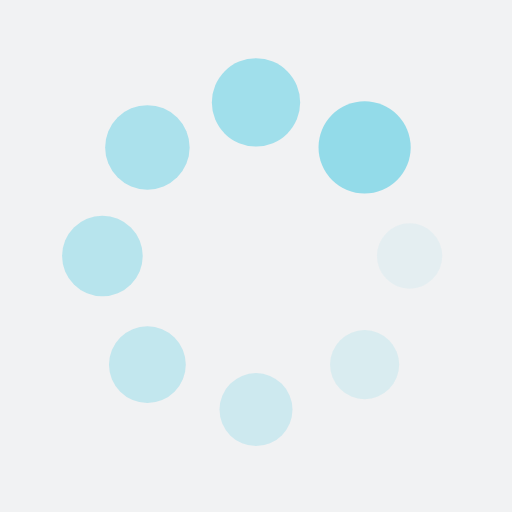
t = 0.00 s
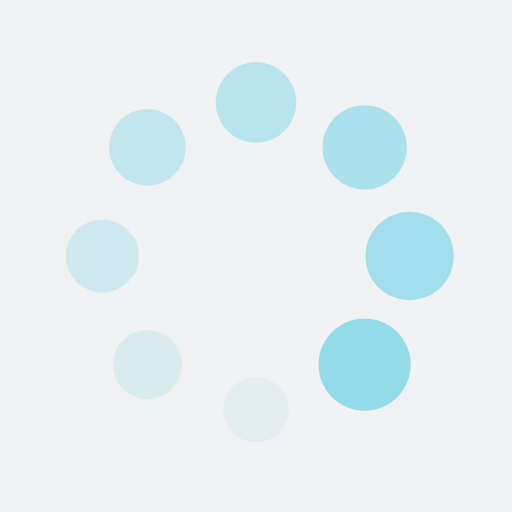
t = 0.39 s
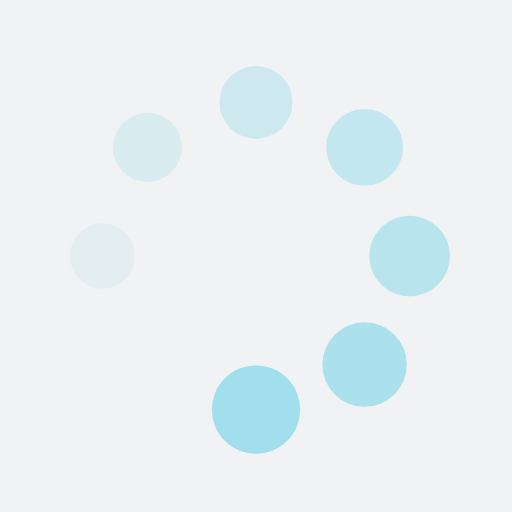
t = 0.77 s
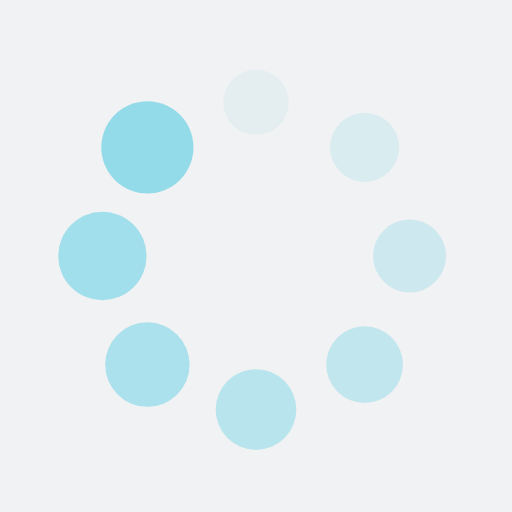
t = 1.15 s

The animated SVG that drew these frames (rendered in a browser with its animation timeline set to each time). Animation: 16 SMIL elements (animate=8,animateTransform=8); one cycle of 1.54 s, repeats indefinitely.

<?xml version="1.0" encoding="utf-8"?>
<svg xmlns="http://www.w3.org/2000/svg" xmlns:xlink="http://www.w3.org/1999/xlink" style="margin: auto; background: rgb(241, 242, 243); display: block; shape-rendering: auto;" width="211px" height="211px" viewBox="0 0 100 100" preserveAspectRatio="xMidYMid">
<g transform="translate(80,50)">
<g transform="rotate(0)">
<circle cx="0" cy="0" r="6" fill="#93dbe9" fill-opacity="1">
  <animateTransform attributeName="transform" type="scale" begin="-1.346153846153846s" values="1.5 1.5;1 1" keyTimes="0;1" dur="1.5384615384615383s" repeatCount="indefinite"></animateTransform>
  <animate attributeName="fill-opacity" keyTimes="0;1" dur="1.5384615384615383s" repeatCount="indefinite" values="1;0" begin="-1.346153846153846s"></animate>
</circle>
</g>
</g><g transform="translate(71.21320343559643,71.21320343559643)">
<g transform="rotate(45)">
<circle cx="0" cy="0" r="6" fill="#93dbe9" fill-opacity="0.875">
  <animateTransform attributeName="transform" type="scale" begin="-1.1538461538461537s" values="1.5 1.5;1 1" keyTimes="0;1" dur="1.5384615384615383s" repeatCount="indefinite"></animateTransform>
  <animate attributeName="fill-opacity" keyTimes="0;1" dur="1.5384615384615383s" repeatCount="indefinite" values="1;0" begin="-1.1538461538461537s"></animate>
</circle>
</g>
</g><g transform="translate(50,80)">
<g transform="rotate(90)">
<circle cx="0" cy="0" r="6" fill="#93dbe9" fill-opacity="0.75">
  <animateTransform attributeName="transform" type="scale" begin="-0.9615384615384615s" values="1.5 1.5;1 1" keyTimes="0;1" dur="1.5384615384615383s" repeatCount="indefinite"></animateTransform>
  <animate attributeName="fill-opacity" keyTimes="0;1" dur="1.5384615384615383s" repeatCount="indefinite" values="1;0" begin="-0.9615384615384615s"></animate>
</circle>
</g>
</g><g transform="translate(28.786796564403577,71.21320343559643)">
<g transform="rotate(135)">
<circle cx="0" cy="0" r="6" fill="#93dbe9" fill-opacity="0.625">
  <animateTransform attributeName="transform" type="scale" begin="-0.7692307692307692s" values="1.5 1.5;1 1" keyTimes="0;1" dur="1.5384615384615383s" repeatCount="indefinite"></animateTransform>
  <animate attributeName="fill-opacity" keyTimes="0;1" dur="1.5384615384615383s" repeatCount="indefinite" values="1;0" begin="-0.7692307692307692s"></animate>
</circle>
</g>
</g><g transform="translate(20,50.00000000000001)">
<g transform="rotate(180)">
<circle cx="0" cy="0" r="6" fill="#93dbe9" fill-opacity="0.5">
  <animateTransform attributeName="transform" type="scale" begin="-0.5769230769230769s" values="1.5 1.5;1 1" keyTimes="0;1" dur="1.5384615384615383s" repeatCount="indefinite"></animateTransform>
  <animate attributeName="fill-opacity" keyTimes="0;1" dur="1.5384615384615383s" repeatCount="indefinite" values="1;0" begin="-0.5769230769230769s"></animate>
</circle>
</g>
</g><g transform="translate(28.78679656440357,28.786796564403577)">
<g transform="rotate(225)">
<circle cx="0" cy="0" r="6" fill="#93dbe9" fill-opacity="0.375">
  <animateTransform attributeName="transform" type="scale" begin="-0.3846153846153846s" values="1.5 1.5;1 1" keyTimes="0;1" dur="1.5384615384615383s" repeatCount="indefinite"></animateTransform>
  <animate attributeName="fill-opacity" keyTimes="0;1" dur="1.5384615384615383s" repeatCount="indefinite" values="1;0" begin="-0.3846153846153846s"></animate>
</circle>
</g>
</g><g transform="translate(49.99999999999999,20)">
<g transform="rotate(270)">
<circle cx="0" cy="0" r="6" fill="#93dbe9" fill-opacity="0.25">
  <animateTransform attributeName="transform" type="scale" begin="-0.1923076923076923s" values="1.5 1.5;1 1" keyTimes="0;1" dur="1.5384615384615383s" repeatCount="indefinite"></animateTransform>
  <animate attributeName="fill-opacity" keyTimes="0;1" dur="1.5384615384615383s" repeatCount="indefinite" values="1;0" begin="-0.1923076923076923s"></animate>
</circle>
</g>
</g><g transform="translate(71.21320343559643,28.78679656440357)">
<g transform="rotate(315)">
<circle cx="0" cy="0" r="6" fill="#93dbe9" fill-opacity="0.125">
  <animateTransform attributeName="transform" type="scale" begin="0s" values="1.5 1.5;1 1" keyTimes="0;1" dur="1.5384615384615383s" repeatCount="indefinite"></animateTransform>
  <animate attributeName="fill-opacity" keyTimes="0;1" dur="1.5384615384615383s" repeatCount="indefinite" values="1;0" begin="0s"></animate>
</circle>
</g>
</g>
<!-- [ldio] generated by https://loading.io/ --></svg>